Photos from the image-classification dataset "data" in the GitHub repository uwenayoallain/alu-mlp-summative. Its 5 classes are: cercospora leaf spot, healthy, leaf miner, phoma leaf disease, coffee leaf rust.

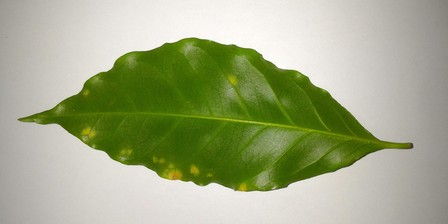
Label: coffee leaf rust

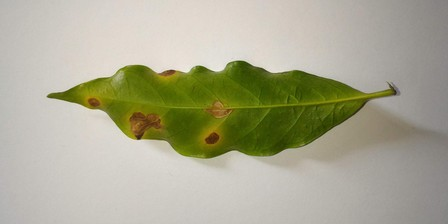
Label: cercospora leaf spot

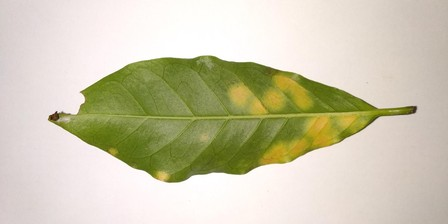
Label: coffee leaf rust

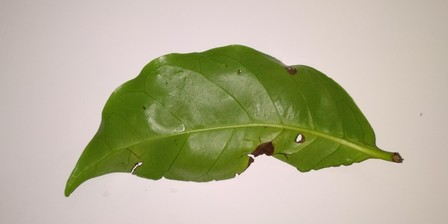
Label: phoma leaf disease

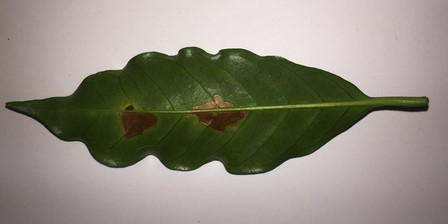
Label: leaf miner

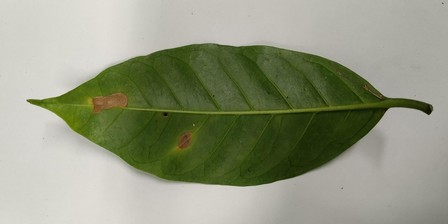
Label: leaf miner
